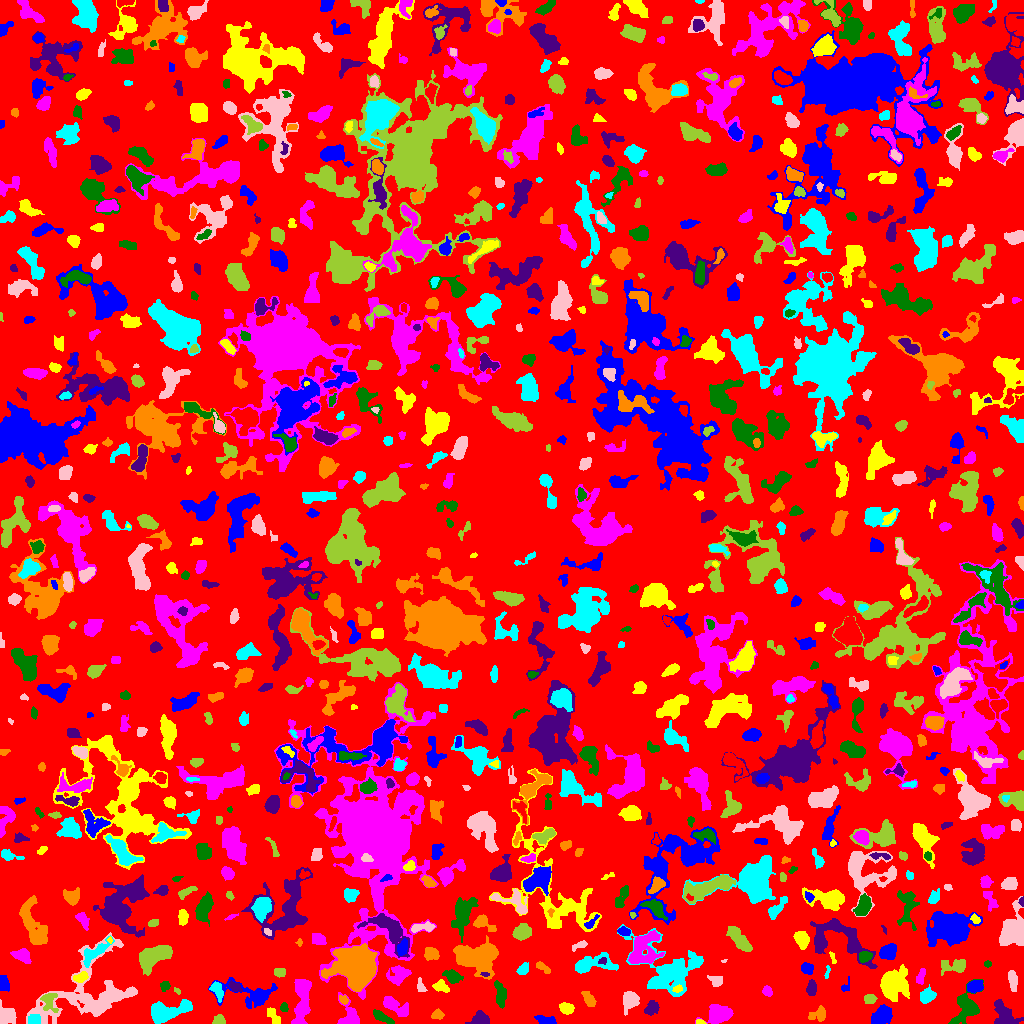

The table this chart was drawn from, first rows:
ID, X, Y, A, B, theta, total_flux, mu_max, mu_median, mu_mean, R_fwhm, R_e, R10, R90, x_start, x_end, y_start, y_end, area, greylevel
0, 510.1, 510, 299.7, 293.8, 0.742, 826929, 8.0, 1.0, 1.185, 72.34, 217.3, 82.19, 351.4, 0, 1023, 0, 1023, 698103, 1.185
1, 546.6, 2.672, 4.554, 1.871, -0.1457, 320.0, 5.0, 1.0, 2.092, 4.029, 3.338, 1.382, 5.754, 534, 556, 0, 8, 153, 5.092
2, 700.3, 1.329, 2.446, 1.196, -0.1331, 155.0, 6.0, 3.0, 3.605, 3.141, 2.111, 0.7979, 3.241, 696, 706, 0, 4, 43, 6.605
3, 349.8, 4.705, 5.135, 4.462, 1.556, 1065, 12.0, 3.0, 3.492, 4.853, 4.37, 1.693, 7.334, 337, 359, 0, 31, 305, 6.492
4, 381.8, 6.447, 5.643, 1.928, -0.5019, 474.0, 6.0, 2.0, 2.756, 5.171, 4.068, 1.493, 6.457, 373, 394, 0, 14, 172, 5.756
5, 480.3, 3.945, 4.642, 2.966, 0.07513, 366.0, 4.0, 2.0, 1.785, 5.89, 4.222, 1.693, 6.817, 465, 489, 0, 13, 205, 4.785
6, 819.8, 9.081, 3.941, 3.187, 0.626, 247.0, 4.0, 1.0, 1.342, 4.754, 3.742, 1.382, 6.103, 808, 825, 2, 18, 184, 4.342
7, 34.24, 3.627, 2.673, 2.212, 0.04282, 319.0, 6.0, 3.0, 2.573, 4.787, 3.141, 1.262, 4.754, 28, 40, 0, 9, 124, 9.573
8, 88.42, 29.49, 27.43, 16.92, 0.4594, 8029, 10.0, 3.0, 3.832, 12.91, 15.31, 5.698, 23.32, 26, 137, 0, 91, 2095, 4.832
9, 219.5, 2.828, 2.575, 2.169, -0.3129, 395.0, 10.0, 3.0, 3.726, 3.432, 2.764, 1.128, 4.583, 212, 225, 0, 9, 106, 6.726
10, 786.4, 2.199, 5.669, 2.467, 0.1943, 408.0, 7.0, 2.0, 2.632, 3.949, 3.478, 1.382, 5.642, 771, 795, 0, 16, 155, 5.632
11, 881.9, 8.146, 5.366, 3.815, 0.7585, 2195, 14.0, 7.0, 6.754, 7.291, 5.754, 2.257, 8.938, 871, 892, 0, 19, 325, 7.754
12, 566.1, 15.28, 3.064, 2.209, -0.3492, 443.0, 9.0, 2.0, 2.934, 3.523, 3.29, 1.262, 5.382, 559, 574, 9, 21, 151, 5.934
13, 718.1, 8.583, 6.35, 4.164, 0.2952, 1582, 9.0, 3.0, 3.877, 6.794, 6.18, 2.394, 9.837, 695, 733, 0, 19, 408, 5.877
14, 966, 15.74, 8.98, 5.813, 1.144, 2565, 11.0, 5.0, 5.01, 7.715, 7.225, 2.821, 11.33, 948, 983, 0, 44, 512, 6.01
15, 651.6, 15.14, 3.35, 2.854, 1.019, 287.0, 5.0, 1.5, 1.688, 3.432, 3.656, 1.262, 6.05, 644, 659, 8, 23, 170, 4.688
16, 437.6, 8.49, 2.958, 2.268, 0.207, 149.0, 3.0, 1.0, 1.406, 3.785, 3.241, 1.128, 5.109, 431, 444, 4, 15, 106, 4.406
17, 167, 11.46, 11.34, 4.498, 0.2467, 1992, 7.0, 3.0, 3.371, 8.777, 7.715, 2.985, 12.02, 151, 192, 0, 24, 591, 5.371
18, 7.463, 7.779, 4.867, 3.933, -0.8707, 1130, 10.0, 4.0, 4.248, 5.557, 5.232, 1.954, 8.273, 0, 16, 0, 24, 266, 6.248
19, 48.71, 22.78, 5.085, 3.647, -1.333, 486.0, 6.0, 2.0, 2.26, 5.046, 4.442, 1.596, 7.159, 40, 58, 11, 30, 215, 7.26
20, 841.9, 11.35, 4.976, 3.355, 0.6334, 780.0, 9.0, 1.0, 2.453, 4.478, 4.297, 1.693, 7.858, 833, 856, 2, 23, 318, 5.453
21, 251, 29.06, 16.15, 6.495, -0.135, 1396, 5.0, 2.0, 2.315, 8.649, 7.838, 2.932, 12.05, 208, 277, 15, 46, 603, 4.315
22, 273.1, 7.233, 5.261, 2.342, -0.9991, 120.0, 1.0, 1.0, 0.8, 6.18, 4.334, 1.871, 5.836, 267, 280, 0, 16, 150, 3.8
23, 393.6, 18.37, 7.569, 2.682, -0.5073, 665.0, 7.0, 2.0, 2.098, 4.297, 4.787, 1.784, 7.999, 383, 408, 7, 27, 317, 5.098
24, 284.2, 16.19, 2.175, 1.745, -0.9457, 118.0, 4.0, 2.0, 1.71, 3.338, 2.326, 0.7979, 3.909, 280, 288, 12, 21, 69, 4.71
25, 1004, 8.472, 7.629, 4.506, -0.8864, 1202, 6.0, 3.0, 3.074, 8.556, 6.358, 2.523, 9.821, 994, 1023, 0, 24, 391, 5.074
26, 343.5, 23.67, 2.43, 1.72, -0.7607, 102.0, 4.0, 1.0, 1.397, 2.932, 2.459, 0.9772, 4.107, 339, 348, 19, 28, 73, 5.397
27, 216.5, 33.78, 4.609, 2.231, -1.049, 232.0, 5.0, 1.0, 1.357, 2.585, 3.656, 1.262, 5.836, 209, 223, 21, 42, 171, 5.357
28, 629.3, 22.89, 4.889, 3.669, 1.364, 1004, 7.0, 4.0, 3.705, 6.84, 5.232, 2.111, 7.919, 623, 639, 8, 32, 271, 5.705
29, 869.5, 25.0, 2.944, 2.07, -0.1857, 156.0, 4.0, 1.0, 1.405, 3.656, 2.985, 1.128, 4.983, 864, 877, 20, 29, 111, 4.405
30, 407.6, 32.21, 1.564, 1.435, -0.1861, 43.0, 3.0, 1.0, 0.8958, 1.596, 1.871, 0.5642, 2.985, 404, 411, 28, 35, 48, 4.896
31, 974.9, 36.85, 3.584, 2.566, 0.2251, 701.0, 10.0, 4.0, 3.831, 4.787, 3.909, 1.493, 6.129, 967, 983, 30, 43, 183, 7.831
32, 677.4, 34.35, 2.501, 1.688, 0.3062, 135.0, 4.0, 2.0, 2.077, 3.909, 2.585, 0.9772, 3.909, 672, 682, 31, 39, 65, 9.077
33, 767.4, 32.47, 2.46, 1.865, -0.9865, 279.0, 9.0, 2.0, 2.968, 2.821, 2.646, 0.9772, 4.37, 762, 772, 27, 38, 94, 5.968
34, 164.6, 37.78, 2.518, 1.949, 0.67, 102.0, 3.0, 1.0, 1.146, 3.141, 2.646, 0.9772, 4.184, 160, 170, 32, 42, 89, 5.146
35, 235.3, 36.68, 3.31, 2.032, -0.5407, 179.0, 4.0, 2.0, 1.642, 4.26, 3.038, 1.128, 4.853, 228, 242, 32, 43, 109, 6.642
36, 588.9, 24.06, 3.911, 2.096, -0.9823, 293.0, 5.0, 2.0, 1.866, 3.909, 3.613, 1.382, 5.754, 581, 596, 17, 32, 157, 4.866
37, 927.2, 27.11, 3.784, 2.998, 0.4693, 942.0, 12.0, 4.0, 4.734, 4.983, 4.184, 1.596, 6.652, 920, 936, 20, 39, 199, 6.734
38, 420.7, 36.35, 3.373, 1.629, -1.366, 91.0, 3.0, 1.0, 0.9681, 2.821, 2.585, 0.9772, 4.146, 417, 427, 32, 46, 94, 4.968
39, 176.7, 32.63, 1.853, 1.15, -0.6409, 51.0, 4.0, 1.0, 1.342, 2.034, 1.784, 0.5642, 2.932, 174, 180, 29, 36, 38, 5.342
40, 193.1, 41.61, 2.352, 2.075, 0.7302, 98.0, 3.0, 1.0, 1.167, 2.764, 2.585, 0.9772, 4.297, 189, 199, 36, 47, 84, 4.167
41, 845.6, 37.15, 3.906, 1.95, 1.09, 82.0, 3.0, 1.0, 1.123, 2.257, 2.523, 0.7979, 4.107, 841, 849, 32, 47, 73, 4.123
42, 441.3, 36.73, 3.932, 2.346, -0.4351, 242.0, 4.0, 2.0, 1.613, 4.918, 3.568, 1.493, 5.698, 432, 449, 31, 44, 150, 4.613
43, 301.7, 24.01, 12.87, 3.599, 1.494, 2012, 9.0, 3.0, 3.41, 6.555, 7.674, 2.877, 12.06, 291, 311, 0, 44, 590, 5.41
44, 500.3, 28.91, 6.67, 2.551, -1.455, 587.0, 6.0, 2.0, 2.466, 6.077, 5.046, 1.871, 7.569, 494, 506, 15, 43, 238, 5.466
45, 811.4, 35.25, 3.657, 2.258, 1.455, 490.0, 8.0, 3.0, 3.451, 4.222, 3.568, 1.382, 5.781, 806, 816, 28, 44, 142, 5.451
46, 476.4, 66, 10.9, 6.75, -0.1458, 4311, 10.0, 4.0, 4.177, 11.58, 9.575, 3.868, 15.52, 453, 498, 44, 88, 1032, 6.177
47, 827.3, 52.04, 3.942, 1.118, 1.411, 51.0, 2.0, 1.0, 0.9444, 3.868, 2.585, 0.7979, 3.613, 824, 830, 45, 58, 54, 3.944
48, 716.1, 43.34, 2.889, 2.379, -0.456, 95.0, 3.0, 1.0, 0.7143, 2.523, 2.821, 0.9772, 4.478, 707, 722, 37, 48, 133, 4.714
49, 279.5, 51.26, 2.842, 2.436, -0.02365, 232.0, 3.0, 2.0, 2.297, 5.14, 3.478, 1.493, 5.015, 274, 285, 46, 55, 101, 5.297
50, 627.3, 42.31, 2.498, 1.936, -0.3975, 169.0, 4.0, 2.0, 1.943, 3.949, 2.764, 1.128, 4.406, 622, 632, 38, 47, 87, 4.943
51, 3.79, 39.73, 3.595, 2.405, -1.4, 543.0, 7.0, 3.0, 3.745, 4.72, 3.656, 1.493, 5.809, 0, 9, 32, 48, 145, 5.745
52, 80.68, 45.87, 3.388, 1.73, 0.3463, 276.0, 7.0, 2.0, 2.173, 2.985, 2.932, 1.128, 4.853, 73, 88, 41, 52, 127, 8.173
53, 399.2, 48.67, 5.329, 3.747, 0.4696, 721.0, 7.0, 2.0, 2.372, 5.293, 4.853, 1.954, 8.019, 386, 411, 38, 58, 304, 5.372
54, 452.5, 46.71, 4.266, 2.723, -0.3544, 762.0, 11.0, 3.0, 3.908, 3.785, 4.107, 1.493, 6.676, 442, 463, 40, 54, 195, 5.908
55, 485.4, 48.78, 2.003, 1.006, -0.07956, 51.0, 4.0, 1.0, 1.342, 2.185, 1.693, 0.5642, 2.764, 480, 489, 47, 51, 38, 7.342
56, 542.9, 55.93, 4.712, 1.688, -0.5675, 275.0, 5.0, 2.0, 2.523, 4.107, 3.241, 1.262, 5.015, 536, 550, 50, 62, 109, 8.523
57, 591.5, 59.3, 11.47, 3.977, 0.1189, 1827, 11.0, 4.0, 3.921, 5.262, 6.457, 2.394, 10.45, 575, 618, 50, 71, 466, 5.921
58, 1013, 43.09, 5.505, 2.12, -1.428, 502.0, 5.0, 3.0, 2.953, 5.89, 4.442, 1.784, 6.652, 1008, 1017, 32, 53, 170, 4.953
59, 152.7, 66.84, 9.254, 4.9, 0.4649, 2263, 8.0, 4.0, 3.765, 10.12, 7.899, 2.985, 12.11, 139, 172, 48, 78, 601, 5.765
... 882 more rows
